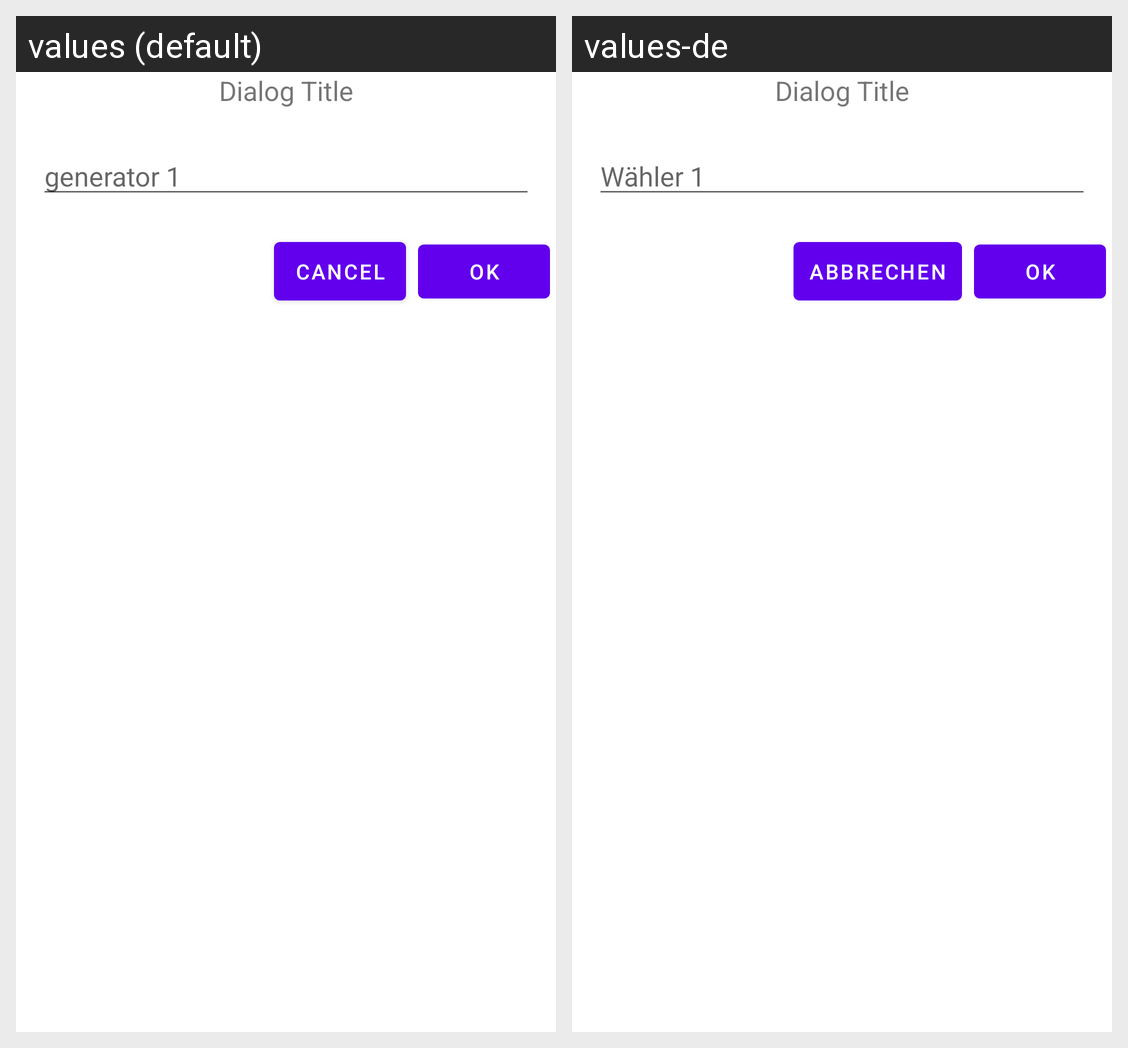

For this localized Android screen grid, give each drawn string resource with its value in every locale shown.
Android screen res/layout/dialog_fragment_main.xml rendered under 2 locales, left to right: values (default), values-de. Device: Nexus 5 (rendered at 1080×1920; each locale shown at half size, 540×960, under a caption strip naming it); theme AppTheme.
Strings drawn on this screen, with the default value and each locale's value (text and hints the layout hard-codes, and strings that could not be matched under every locale, appear in the picture but are not listed):

cancel
  values: cancel
  values-de: Abbrechen

ok
  values: ok
  values-de: ok  [not translated; the default value is used]

name_dialog_text_chooser
  values: generator 1
  values-de: Wähler 1
